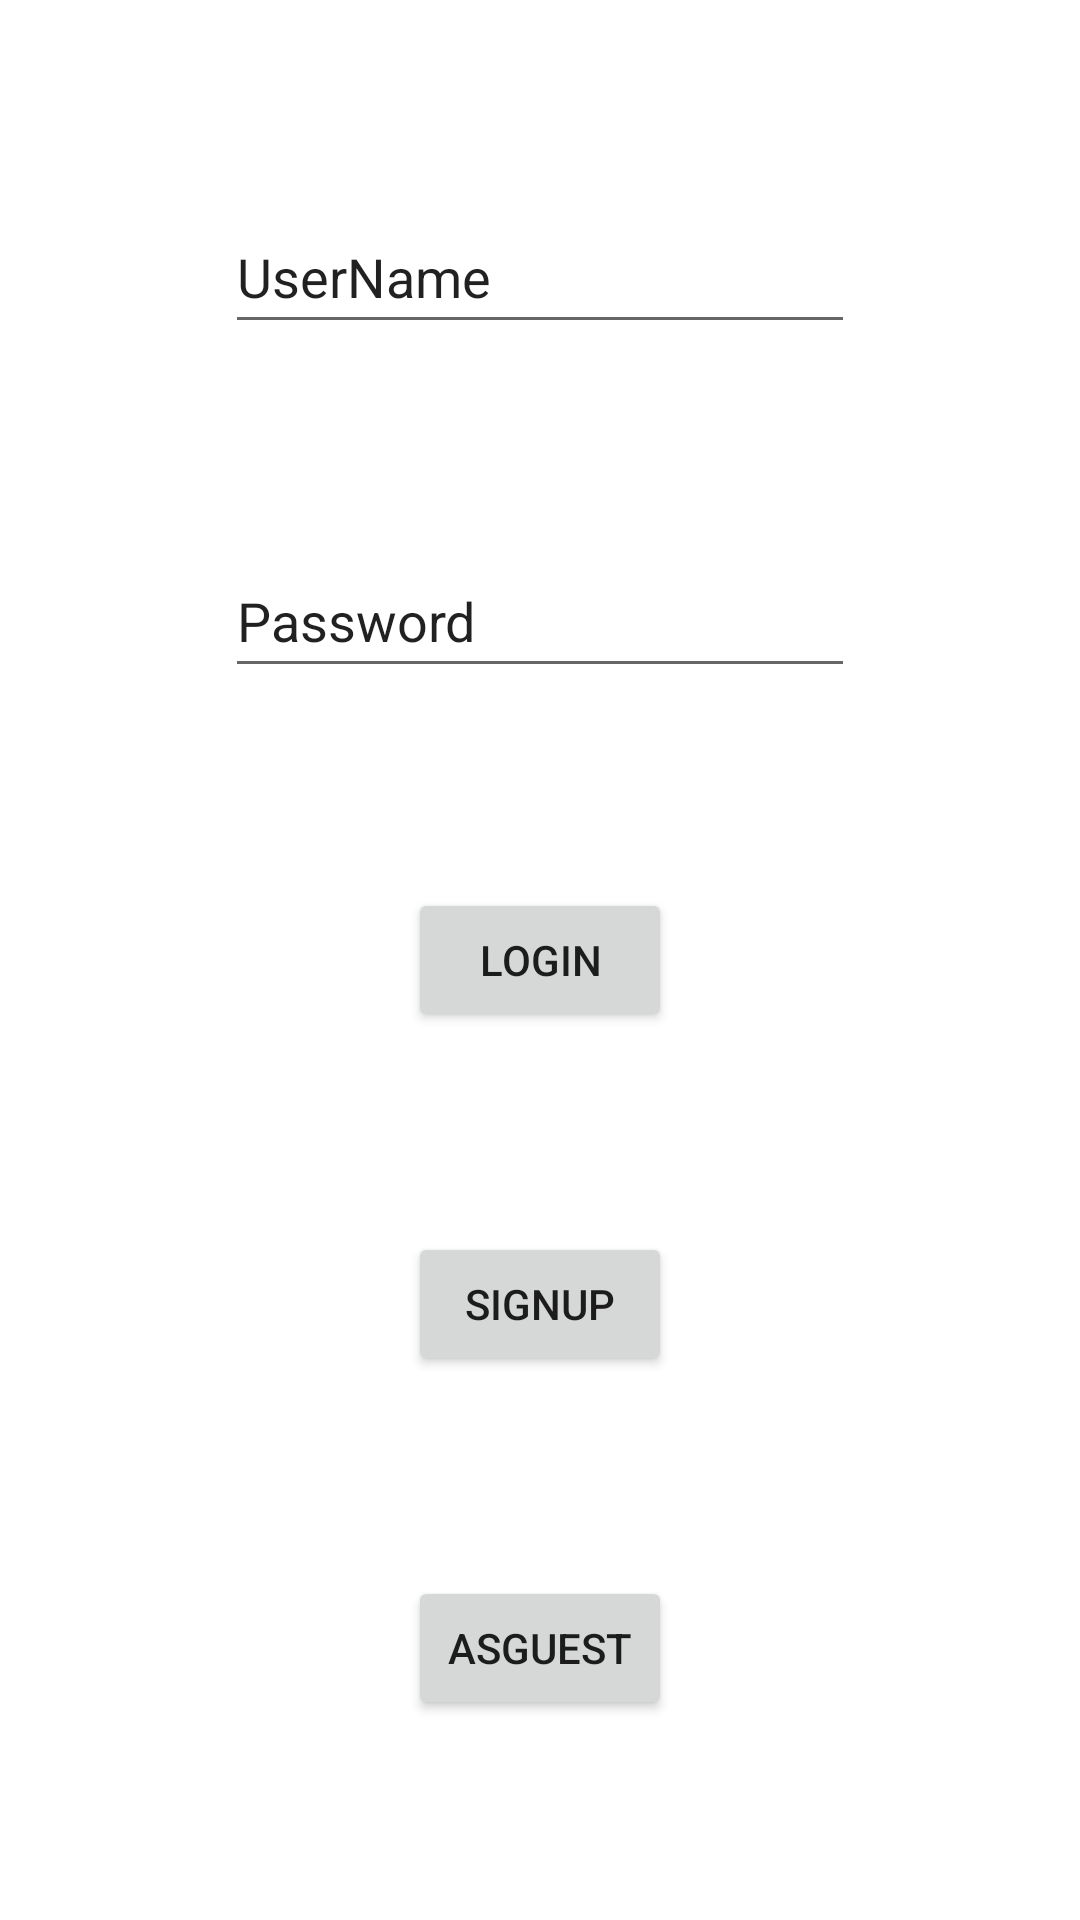

Produce the Android XML layout that renders to this screen, including the resource entries it uses.
<!-- AndroidManifest.xml: application theme Theme.ECommerceStoreapp -->
<!-- res/layout/activity_login.xml -->
<?xml version="1.0" encoding="utf-8"?>
<androidx.constraintlayout.widget.ConstraintLayout xmlns:android="http://schemas.android.com/apk/res/android"
    xmlns:app="http://schemas.android.com/apk/res-auto"
    xmlns:tools="http://schemas.android.com/tools"
    android:layout_width="match_parent"
    android:layout_height="match_parent"
    tools:context=".LoginActivity">

    <EditText
        android:id="@+id/userNameId"
        android:layout_width="wrap_content"
        android:layout_height="wrap_content"
        android:ems="10"
        android:inputType="textPersonName"
        android:minHeight="48dp"
        android:text="UserName"
        app:layout_constraintBottom_toTopOf="@+id/passwordId"
        app:layout_constraintEnd_toEndOf="parent"
        app:layout_constraintHorizontal_bias="0.5"
        app:layout_constraintStart_toStartOf="parent"
        app:layout_constraintTop_toTopOf="parent" />

    <EditText
        android:id="@+id/passwordId"
        android:layout_width="wrap_content"
        android:layout_height="wrap_content"
        android:ems="10"
        android:inputType="textPersonName"
        android:minHeight="48dp"
        android:text="Password"
        app:layout_constraintBottom_toTopOf="@+id/button3"
        app:layout_constraintEnd_toEndOf="parent"
        app:layout_constraintHorizontal_bias="0.5"
        app:layout_constraintStart_toStartOf="parent"
        app:layout_constraintTop_toBottomOf="@+id/userNameId" />

    <Button
        android:id="@+id/button3"
        android:layout_width="wrap_content"
        android:layout_height="wrap_content"
        android:text="Login"
        app:layout_constraintBottom_toTopOf="@+id/button4"
        app:layout_constraintEnd_toEndOf="parent"
        app:layout_constraintHorizontal_bias="0.5"
        app:layout_constraintStart_toStartOf="parent"
        app:layout_constraintTop_toBottomOf="@+id/passwordId" />

    <Button
        android:id="@+id/button4"
        android:layout_width="wrap_content"
        android:layout_height="wrap_content"
        android:text="Signup"
        app:layout_constraintBottom_toTopOf="@+id/button5"
        app:layout_constraintEnd_toEndOf="parent"
        app:layout_constraintHorizontal_bias="0.5"
        app:layout_constraintStart_toStartOf="parent"
        app:layout_constraintTop_toBottomOf="@+id/button3" />

    <Button
        android:id="@+id/button5"
        android:layout_width="wrap_content"
        android:layout_height="wrap_content"
        android:text="asGuest"
        app:layout_constraintBottom_toBottomOf="parent"
        app:layout_constraintEnd_toEndOf="parent"
        app:layout_constraintHorizontal_bias="0.5"
        app:layout_constraintStart_toStartOf="parent"
        app:layout_constraintTop_toBottomOf="@+id/button4" />
</androidx.constraintlayout.widget.ConstraintLayout>
<!-- resources referenced by this layout -->
<resources>
  <style name="Theme.ECommerceStoreapp" parent="Theme.MaterialComponents.DayNight.NoActionBar">
          
          <item name="colorPrimary">@color/purple_500</item>
          <item name="colorPrimaryVariant">@color/purple_700</item>
          <item name="colorOnPrimary">@color/white</item>
          
          <item name="colorSecondary">@color/teal_200</item>
          <item name="colorSecondaryVariant">@color/teal_700</item>
          <item name="colorOnSecondary">@color/black</item>
          
          <item name="android:statusBarColor" tools:targetApi="l">?attr/colorPrimaryVariant</item>
          
      </style>
  <color name="purple_500">#FF6200EE</color>
  <color name="purple_700">#FF3700B3</color>
  <color name="white">#FFFFFFFF</color>
  <color name="teal_200">#FF03DAC5</color>
  <color name="teal_700">#FF018786</color>
  <color name="black">#FF000000</color>
</resources>
